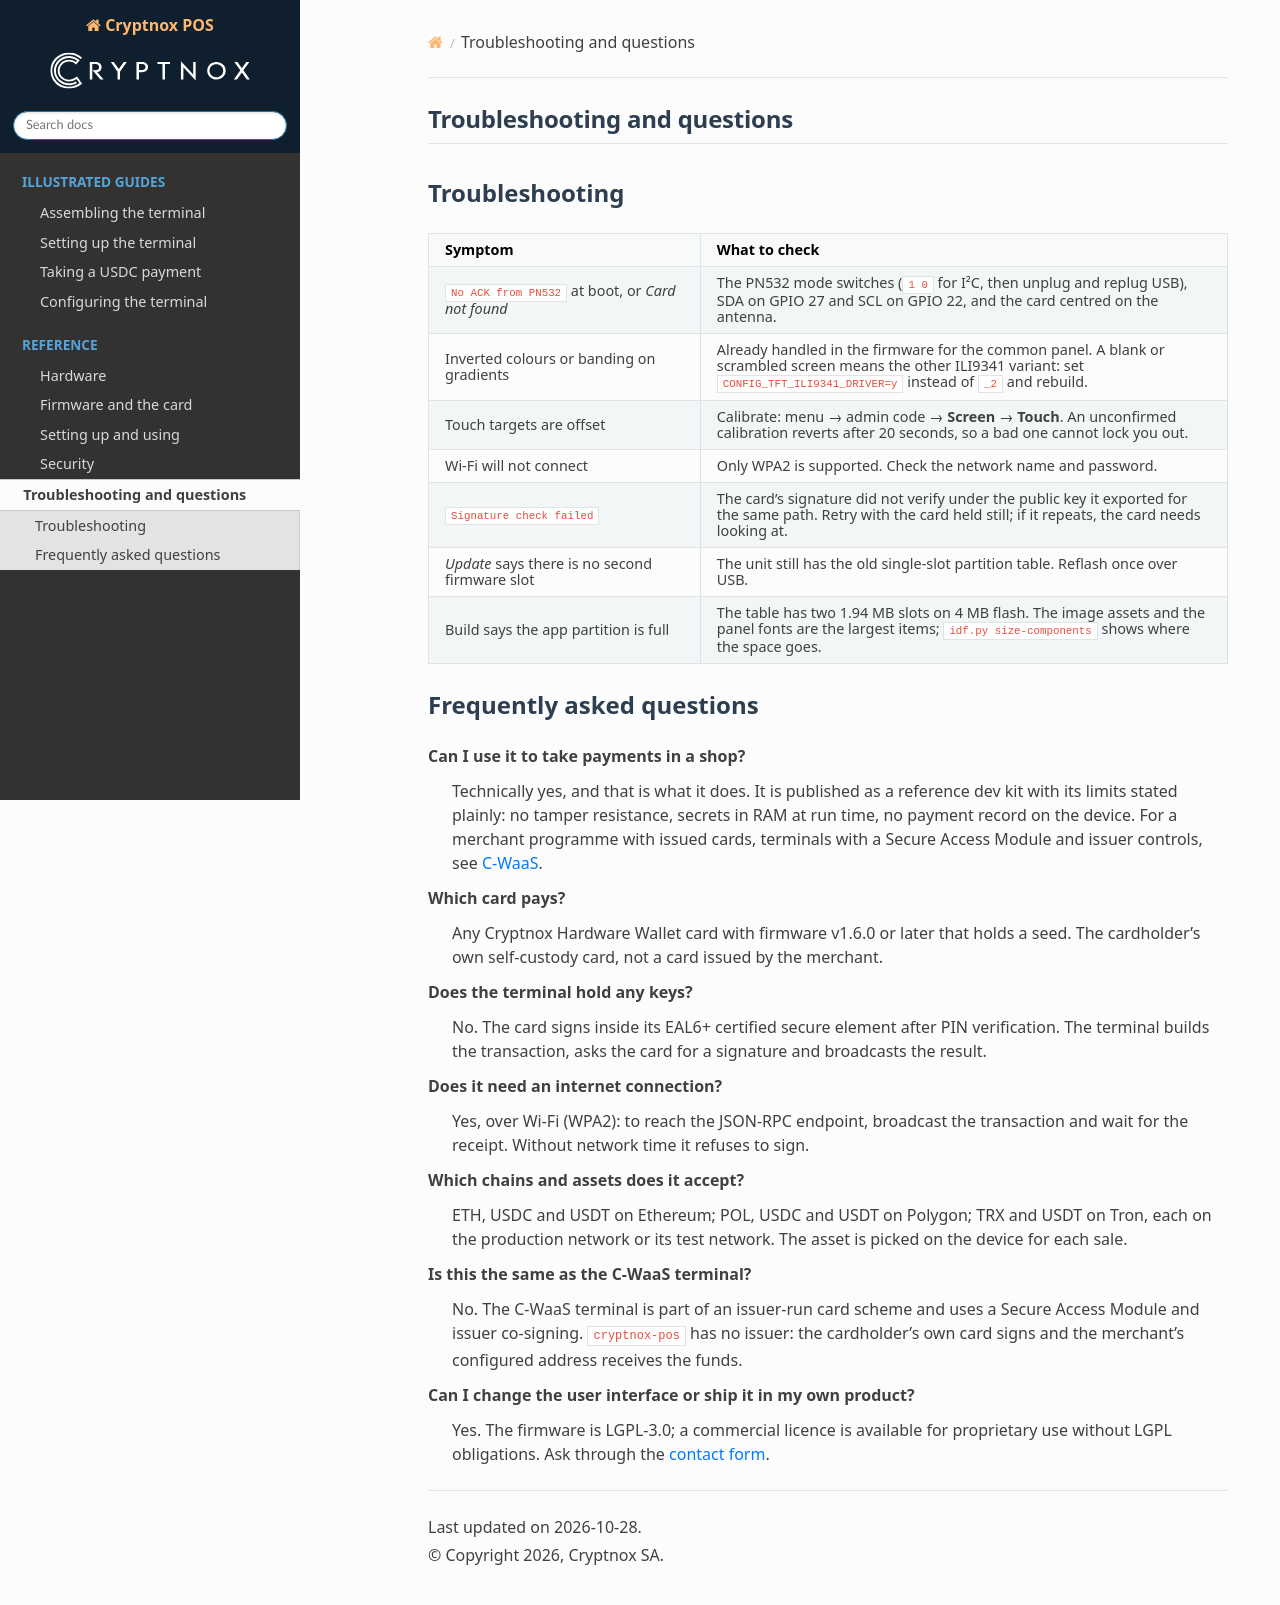

repository: cryptnox/cryptnox-pos · page: troubleshooting.html · generator: sphinx

:description: Common Cryptnox POS symptoms and what to check, plus answers on which card pays, which chains are supported and how the dev kit differs from the C-WaaS terminal.

==============================
Troubleshooting and questions
==============================

Troubleshooting
===============

.. list-table::
   :header-rows: 1
   :widths: 34 66

   * - Symptom
     - What to check
   * - ``No ACK from PN532`` at boot, or *Card not found*
     - The PN532 mode switches (``1 0`` for I²C, then unplug and replug USB), SDA on GPIO 27
       and SCL on GPIO 22, and the card centred on the antenna.
   * - Inverted colours or banding on gradients
     - Already handled in the firmware for the common panel. A blank or scrambled screen means
       the other ILI9341 variant: set ``CONFIG_TFT_ILI9341_DRIVER=y`` instead of ``_2`` and
       rebuild.
   * - Touch targets are offset
     - Calibrate: menu → admin code → **Screen** → **Touch**. An unconfirmed calibration
       reverts after 20 seconds, so a bad one cannot lock you out.
   * - Wi-Fi will not connect
     - Only WPA2 is supported. Check the network name and password.
   * - ``Signature check failed``
     - The card's signature did not verify under the public key it exported for the same
       path. Retry with the card held still; if it repeats, the card needs looking at.
   * - *Update* says there is no second firmware slot
     - The unit still has the old single-slot partition table. Reflash once over USB.
   * - Build says the app partition is full
     - The table has two 1.94 MB slots on 4 MB flash. The image assets and the panel fonts
       are the largest items; ``idf.py size-components`` shows where the space goes.

Frequently asked questions
==========================

**Can I use it to take payments in a shop?**
   Technically yes, and that is what it does. It is published as a reference dev kit with its
   limits stated plainly: no tamper resistance, secrets in RAM at run time, no payment record
   on the device. For a merchant programme with issued cards, terminals with a Secure Access
   Module and issuer controls, see `C-WaaS
   <https://cryptnox.com/card-wallet-as-a-service-cwaas/>`__.

**Which card pays?**
   Any Cryptnox Hardware Wallet card with firmware v1.6.0 or later that holds a seed. The
   cardholder's own self-custody card, not a card issued by the merchant.

**Does the terminal hold any keys?**
   No. The card signs inside its EAL6+ certified secure element after PIN verification. The
   terminal builds the transaction, asks the card for a signature and broadcasts the result.

**Does it need an internet connection?**
   Yes, over Wi-Fi (WPA2): to reach the JSON-RPC endpoint, broadcast the transaction and wait
   for the receipt. Without network time it refuses to sign.

**Which chains and assets does it accept?**
   ETH, USDC and USDT on Ethereum; POL, USDC and USDT on Polygon; TRX and USDT on Tron, each
   on the production network or its test network. The asset is picked on the device for each
   sale.

**Is this the same as the C-WaaS terminal?**
   No. The C-WaaS terminal is part of an issuer-run card scheme and uses a Secure Access Module
   and issuer co-signing. ``cryptnox-pos`` has no issuer: the cardholder's own card signs and
   the merchant's configured address receives the funds.

**Can I change the user interface or ship it in my own product?**
   Yes. The firmware is LGPL-3.0; a commercial licence is available for proprietary use
   without LGPL obligations. Ask through the `contact form <https://cryptnox.com/contact/>`__.
